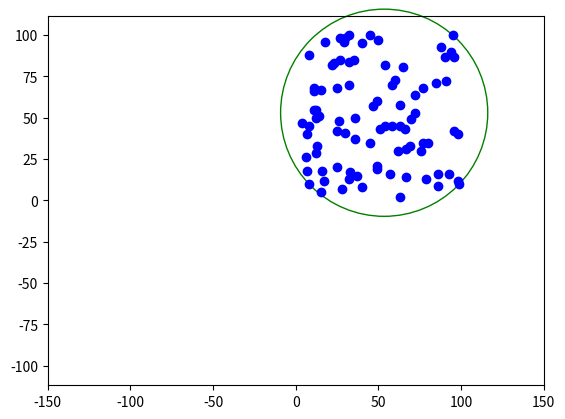

Recreate this plot in Python.
import matplotlib.pyplot as plt
import math, random, time

def make_circle(points):
    # Convert to float and randomize order
    shuffled = [(float(x), float(y)) for (x, y) in points]
    random.shuffle(shuffled)
    
    # Progressively add points to circle or recompute circle
    c = None
    for (i, p) in enumerate(shuffled):
        if c is None or not is_in_circle(c, p):
            c = _make_circle_one_point(shuffled[ : i + 1], p)
    return c


# One boundary point known
def _make_circle_one_point(points, p):
    c = (p[0], p[1], 0.0)
    for (i, q) in enumerate(points):
        if not is_in_circle(c, q):
            if c[2] == 0.0:
                c = make_diameter(p, q)
            else:
                c = _make_circle_two_points(points[ : i + 1], p, q)
    return c


# Two boundary points known
def _make_circle_two_points(points, p, q):
    circ = make_diameter(p, q)
    left  = None
    right = None
    px, py = p
    qx, qy = q
    
    # For each point not in the two-point circle
    for r in points:
        if is_in_circle(circ, r):
            continue
        
        # Form a circumcircle and classify it on left or right side
        cross = _cross_product(px, py, qx, qy, r[0], r[1])
        c = make_circumcircle(p, q, r)
        if c is None:
            continue
        elif cross > 0.0 and (left is None or _cross_product(px, py, qx, qy, c[0], c[1]) > _cross_product(px, py, qx, qy, left[0], left[1])):
            left = c
        elif cross < 0.0 and (right is None or _cross_product(px, py, qx, qy, c[0], c[1]) < _cross_product(px, py, qx, qy, right[0], right[1])):
            right = c
    
    # Select which circle to return
    if left is None and right is None:
        return circ
    elif left is None:
        return right
    elif right is None:
        return left
    else:
        return left if (left[2] <= right[2]) else right


def make_diameter(a, b):
    cx = (a[0] + b[0]) / 2.0
    cy = (a[1] + b[1]) / 2.0
    r0 = math.hypot(cx - a[0], cy - a[1])
    r1 = math.hypot(cx - b[0], cy - b[1])
    return (cx, cy, max(r0, r1))


def make_circumcircle(a, b, c):
    ox = (min(a[0], b[0], c[0]) + max(a[0], b[0], c[0])) / 2.0
    oy = (min(a[1], b[1], c[1]) + max(a[1], b[1], c[1])) / 2.0
    ax = a[0] - ox;  ay = a[1] - oy
    bx = b[0] - ox;  by = b[1] - oy
    cx = c[0] - ox;  cy = c[1] - oy
    d = (ax * (by - cy) + bx * (cy - ay) + cx * (ay - by)) * 2.0
    if d == 0.0:
        return None
    x = ox + ((ax*ax + ay*ay) * (by - cy) + (bx*bx + by*by) * (cy - ay) + (cx*cx + cy*cy) * (ay - by)) / d
    y = oy + ((ax*ax + ay*ay) * (cx - bx) + (bx*bx + by*by) * (ax - cx) + (cx*cx + cy*cy) * (bx - ax)) / d
    ra = math.hypot(x - a[0], y - a[1])
    rb = math.hypot(x - b[0], y - b[1])
    rc = math.hypot(x - c[0], y - c[1])
    return (x, y, max(ra, rb, rc))


_MULTIPLICATIVE_EPSILON = 1 + 1e-14

def is_in_circle(c, p):
    return c is not None and math.hypot(p[0] - c[0], p[1] - c[1]) <= c[2] * _MULTIPLICATIVE_EPSILON


# Returns twice the signed area of the triangle defined by (x0, y0), (x1, y1), (x2, y2).
def _cross_product(x0, y0, x1, y1, x2, y2):
    return (x1 - x0) * (y2 - y0) - (y1 - y0) * (x2 - x0)

def draw_fig(circle, points): 
    xlist = []
    yList = []

    for p in points:
        xlist.append(p[0])
        yList.append(p[1])
    

    h = circle[0]
    k = circle[1]
    r = circle[2]
    circle = plt.Circle((h,k), r, color='g', fill = False, clip_on=False)
    
    fig, ax = plt.subplots()
    ax.axis("equal")
    ax.set_xlim((-150, 150))
    ax.set_ylim((-150, 150))
    ax.add_artist(circle)
    point = plt.plot(xlist,yList, 'bo')
    plt.show()
    # time.sleep(5)
    # plt.close('all')

def findDistance(p1, p2):
    distance = math.sqrt( ((p1[0]-p2[0])**2)+((p1[1]-p2[1])**2) )
    return distance

def isPointInsdieCircle(point, circle):
    centre = (circle[0], circle[1])
    radius = circle[2]

    dist = findDistance(centre, point)

    return dist <= radius



def generatePoints():
    size = random.randint(20, 100)
    print("No. of points: ", size)
    points = []
    for i in range(0,size):
        x = random.randint(1,100)
        y = random.randint(1,100)
        points.append((x,y))
    
    # print(points)
    return points

def selectRandomPoints(points):
    randomPoints = random.sample(points, 20)
    # print(randomPoints)
    return randomPoints


def findCircleForRandomPoints(randomPoints):
    circle = make_circle(randomPoints)
    return circle

def areAllPointsInsideCircle(points, circle):
    for point in points:
        if not isPointInsdieCircle(point, circle):
            return False
    return True

def driver(points):
    while(True):
        randomPoints = selectRandomPoints(points)
        circle = findCircleForRandomPoints(randomPoints)
        if areAllPointsInsideCircle(points, circle):
            print("Centre: ({}, {})".format(circle[0],circle[1]))
            print("Radius: {}".format(circle[2]))
            draw_fig(circle, points)
            break
        else:
            # draw_fig(circle,points)
            pass


points = generatePoints()
driver(points)
